Run: headless pygame with SDL's dummy video driver; simulated clock (each Clock.tick advances the game by its frame time, no real sleeping); random seed 0; keys injected as events and as key.get_pressed() state; no mouse input.
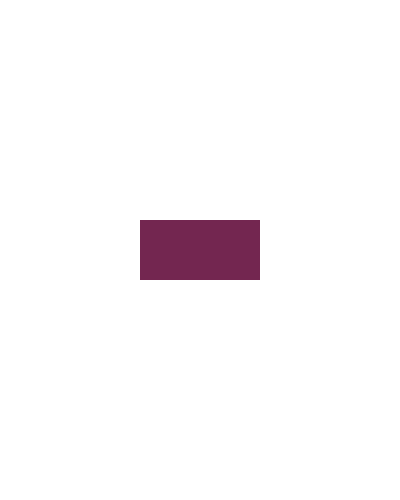
Frame 1 of 4 · flips 1–60 · no input
Frame 2 of 4 · flips 61–180 · tapped SPACE, RETURN · held RIGHT (→), D · screen unchanged from frame 1, image omitted
Frame 3 of 4 · flips 181–300 · held DOWN (↓), S · screen unchanged from frame 2, image omitted
Frame 4 of 4 · flips 301–420 · held LEFT (←), A, UP (↑), W · screen unchanged from frame 3, image omitted

The pygame program that drew these frames:

#Esctututa Base 
import pygame # Importamos pygamne
import sys # Importamos sys

pygame.init() # iniciamos pygame

# Definimos el ancho y alto
width = 400 
heigth = 500

# Creamos una ventana
surface = pygame.display.set_mode( (width, heigth) ) #surface
pygame.display.set_caption("Rectangulos 1!!") # Damos un titulo a nuestra ventana

# RGB
red = pygame.Color(115, 38, 80)
white = pygame.Color(255, 255, 255)

# Position X, Y de nuestro rectangulo argument 1 y 2
# Dimention Ancho(width), Alto(heigth) de nuestro rectangulo argument 1 y 2
rect = pygame.Rect(100, 150, 120, 60)
rect.center = (width // 2, heigth // 2) # resive X , Y

#Mostramos los valores de nuestro rect en las cordenas X y/o Y
print(rect.x)
print(rect.y)

# Aqui estamos a la espera de los diferentes evento q puedan estar susitarte en la ventana
while True:
	for event in pygame.event.get():
		if event.type == pygame.QUIT: # Si es ventento es de tipo Quit
			pygame.quit() # Aqui finalizamos la ventana
			sys.exit() # Aqui finalizamos el Script


	surface.fill(white)

	""" pygame.draw.rect() PARA PINTAR UN RECTANGULO
	# 1.- argument Donde se pintara la figura
	# 2.- argument de q color sera la figura
	# 3.- argument el rectangulo a utilizar
	"""
	pygame.draw.rect(surface, red, rect)

	pygame.display.update()
